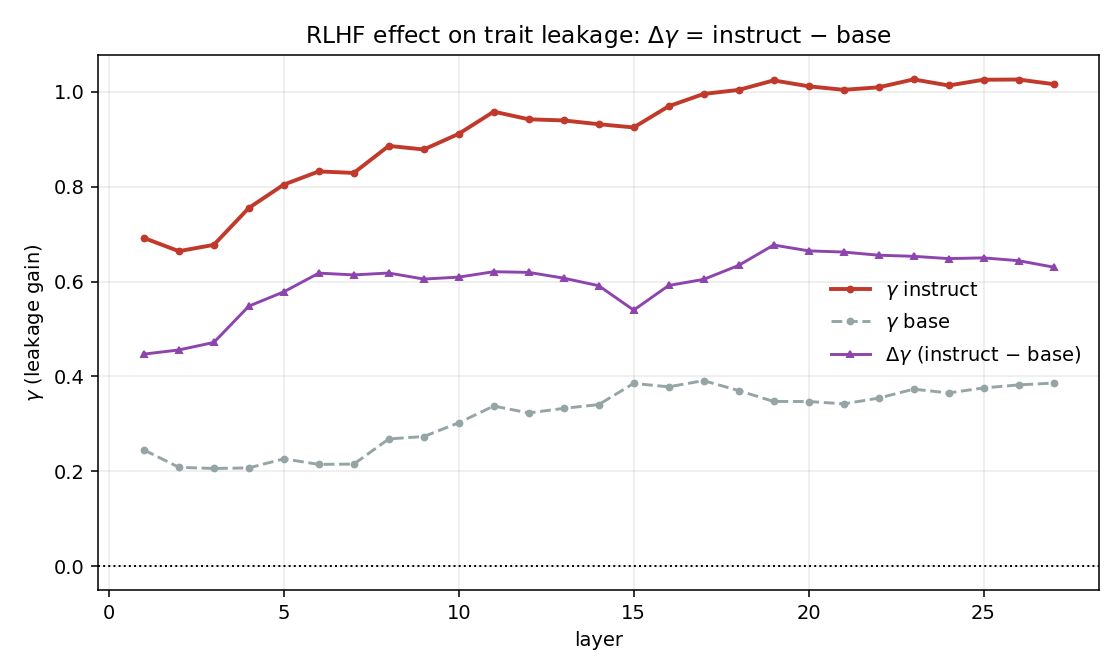

Source data for this figure (header and first rows):
layer, cos_instruct, gamma_instruct, cos_base, gamma_base, delta_cos, delta_gamma
1, 0.7065, 0.6919, 0.4498, 0.245, 0.2567, 0.447
2, 0.6816, 0.664, 0.4271, 0.2083, 0.2545, 0.4557
3, 0.7168, 0.6774, 0.4224, 0.2058, 0.2945, 0.4716
4, 0.7584, 0.7551, 0.4392, 0.207, 0.3191, 0.5481
5, 0.8094, 0.8044, 0.4883, 0.2261, 0.3211, 0.5783
6, 0.8201, 0.8322, 0.4519, 0.2144, 0.3681, 0.6177
7, 0.8349, 0.829, 0.4837, 0.215, 0.3512, 0.614
8, 0.8706, 0.886, 0.5477, 0.2681, 0.323, 0.6179
9, 0.8767, 0.8784, 0.564, 0.2732, 0.3126, 0.6052
10, 0.8838, 0.9114, 0.5799, 0.3021, 0.3039, 0.6093
11, 0.9047, 0.9582, 0.6344, 0.3375, 0.2703, 0.6207
12, 0.9061, 0.9421, 0.6161, 0.3229, 0.29, 0.6193
13, 0.9061, 0.9397, 0.6258, 0.3326, 0.2803, 0.6071
14, 0.9035, 0.9317, 0.6416, 0.3405, 0.2619, 0.5912
15, 0.8971, 0.9249, 0.677, 0.3852, 0.2201, 0.5397
16, 0.901, 0.9696, 0.679, 0.378, 0.2221, 0.5916
17, 0.8962, 0.9956, 0.6824, 0.391, 0.2138, 0.6045
18, 0.9042, 1.004, 0.6673, 0.3701, 0.237, 0.634
19, 0.9066, 1.024, 0.6626, 0.3471, 0.2439, 0.677
20, 0.9187, 1.012, 0.6803, 0.347, 0.2384, 0.6647
21, 0.9219, 1.004, 0.6821, 0.3421, 0.2398, 0.6622
22, 0.9202, 1.01, 0.6937, 0.3541, 0.2265, 0.6555
23, 0.924, 1.026, 0.7242, 0.3731, 0.1999, 0.6532
24, 0.9218, 1.013, 0.7179, 0.3651, 0.2039, 0.6484
25, 0.9277, 1.025, 0.7357, 0.3756, 0.1921, 0.6499
26, 0.9255, 1.026, 0.7433, 0.382, 0.1822, 0.644
27, 0.9233, 1.016, 0.7583, 0.3859, 0.165, 0.6303
